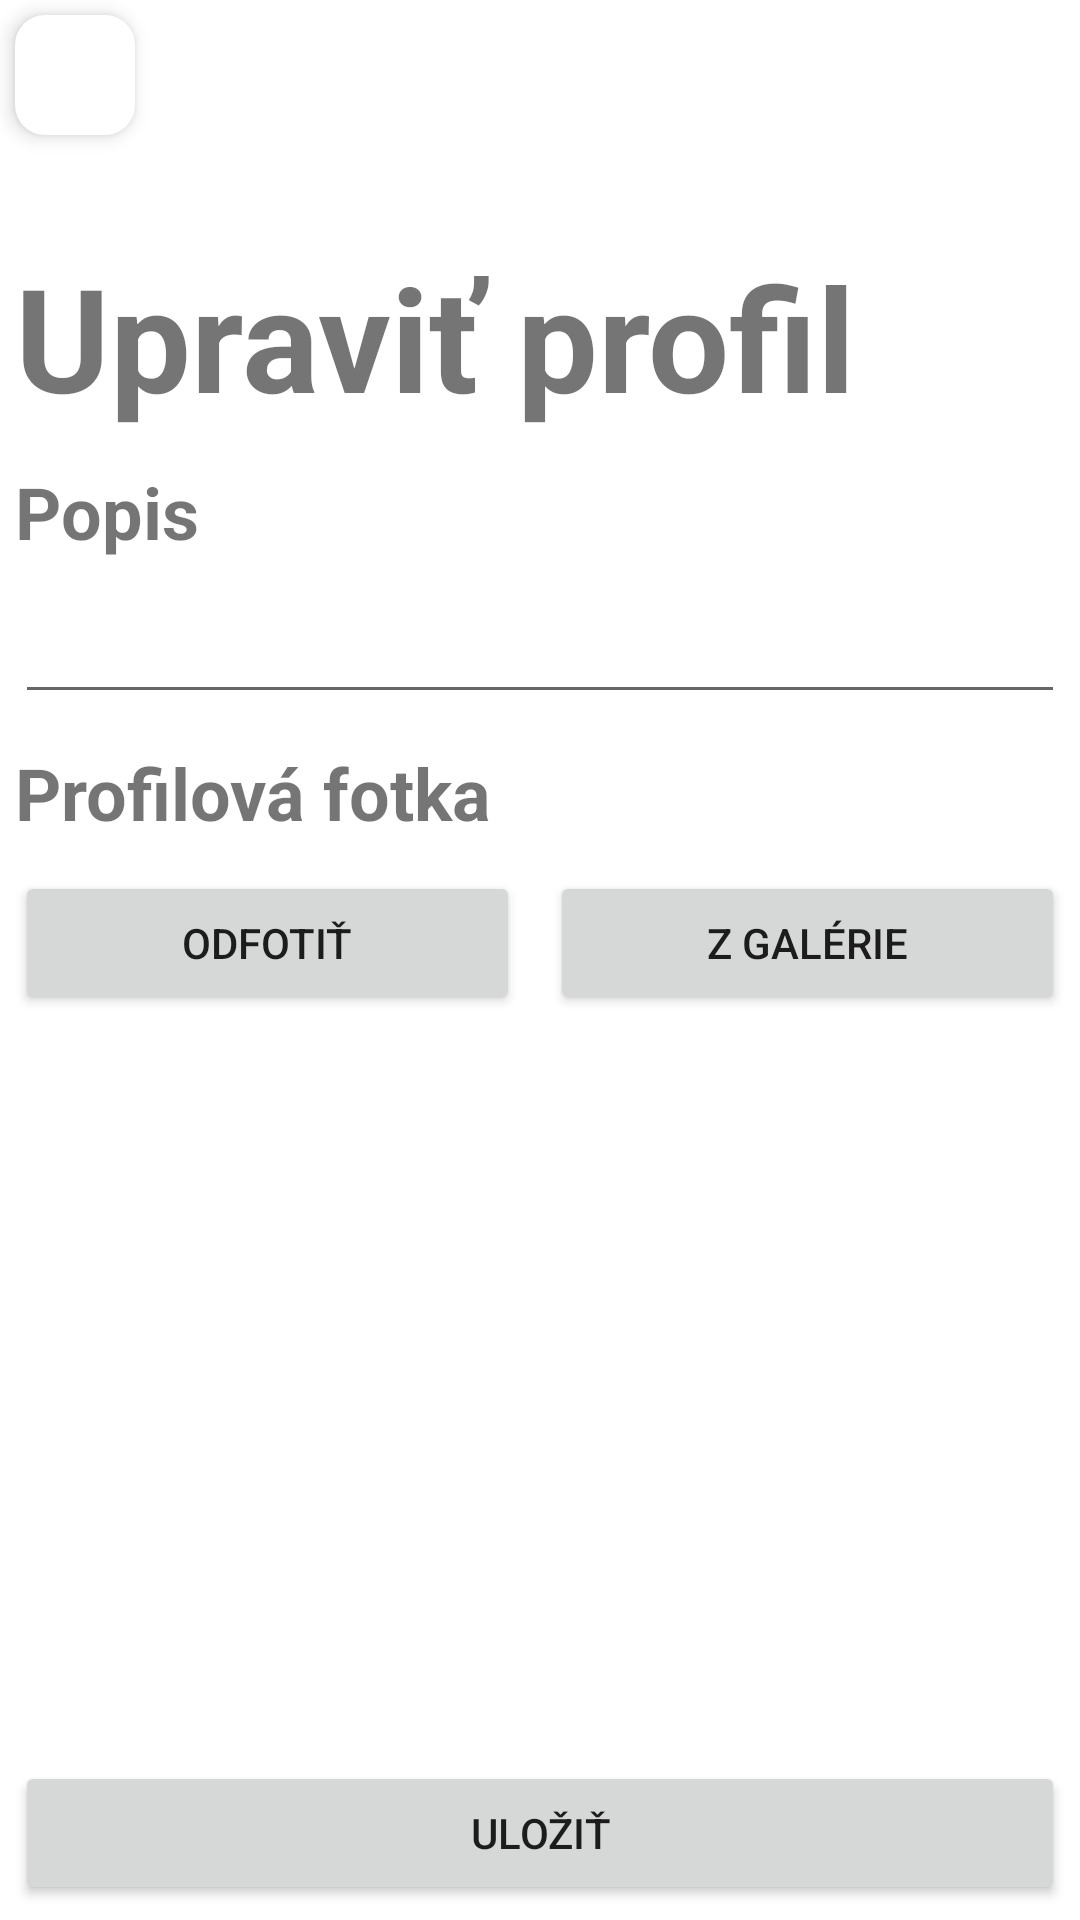

Here is an Android app screen rendered from its layout file. Give the layout XML and the strings, colors and styles it references.
<!-- AndroidManifest.xml: application theme Theme.BinMe -->
<!-- res/layout/activity_edit_profile.xml -->
<?xml version="1.0" encoding="utf-8"?>
<androidx.constraintlayout.widget.ConstraintLayout xmlns:android="http://schemas.android.com/apk/res/android"
    xmlns:app="http://schemas.android.com/apk/res-auto"
    xmlns:tools="http://schemas.android.com/tools"
    android:layout_width="match_parent"
    android:layout_height="match_parent"
    tools:context=".EditProfileActivity">

    <ScrollView
        android:id="@+id/scrollView2"
        android:layout_width="match_parent"
        android:layout_height="wrap_content"
        android:paddingBottom="@dimen/add_button_padding"
        app:layout_constraintEnd_toEndOf="parent"
        app:layout_constraintStart_toStartOf="parent"
        app:layout_constraintTop_toTopOf="parent">

        <LinearLayout
            android:layout_width="match_parent"
            android:layout_height="wrap_content"
            android:orientation="vertical">


            <TextView
                android:id="@+id/textView10"
                android:layout_width="match_parent"
                android:layout_height="wrap_content"
                android:layout_marginTop="@dimen/text_margin_top"
                android:gravity="bottom"
                android:padding="@dimen/padding_sm"
                android:text="@string/edit_profile"
                android:textSize="48sp"
                android:textStyle="bold" />

            <TextView
                android:layout_width="wrap_content"
                android:layout_height="wrap_content"
                android:layout_margin="@dimen/padding_sm"
                android:layout_weight="1"
                android:text="@string/description"
                android:textSize="24sp"
                android:textStyle="bold" />

            <EditText
                android:id="@+id/editprofile_description"
                android:layout_width="match_parent"
                android:layout_height="wrap_content"
                android:layout_margin="@dimen/padding_sm"
                android:ems="10"
                android:gravity="start|top"
                android:inputType="textMultiLine"
                android:maxLength="1000" />

            <TextView
                android:layout_width="wrap_content"
                android:layout_height="wrap_content"
                android:layout_margin="@dimen/padding_sm"
                android:layout_weight="1"
                android:text="@string/profile_picture"
                android:textSize="24sp"
                android:textStyle="bold" />

            <LinearLayout
                android:layout_width="match_parent"
                android:layout_height="wrap_content"
                android:orientation="horizontal">
                <Button
                    android:layout_width="wrap_content"
                    android:layout_height="wrap_content"
                    android:layout_margin="@dimen/padding_sm"
                    app:icon="@drawable/ic_baseline_camera_alt_24"
                    android:onClick="openCameraIntent"
                    app:iconGravity="textStart"
                    android:text="@string/take_photo"
                    android:layout_weight="1"
                    app:shapeAppearanceOverlay="@style/PillShape" />

                <Button
                    android:layout_width="wrap_content"
                    android:layout_height="wrap_content"
                    android:layout_margin="@dimen/padding_sm"
                    android:onClick="openImagePicker"
                    android:text="@string/select_image"
                    app:icon="@drawable/ic_baseline_insert_photo_24"
                    app:iconGravity="textStart"
                    android:layout_weight="1"
                    app:shapeAppearanceOverlay="@style/PillShape" />
            </LinearLayout>

            <com.google.android.material.imageview.ShapeableImageView
                android:id="@+id/editprofile_img_preview"
                android:layout_width="match_parent"
                android:layout_height="wrap_content"
                android:adjustViewBounds="true"
                android:scaleType="fitCenter"
                app:shapeAppearanceOverlay="@style/ShapeAppearanceOverlay.App.CornerSize10Percent"
                android:elevation="4dp"
                android:layout_margin="@dimen/padding_lg"
                android:layout_weight="1" />

        </LinearLayout>

    </ScrollView>

    <Button
        android:id="@+id/editprofile_confirm_button"
        android:layout_width="match_parent"
        android:layout_height="wrap_content"
        android:layout_margin="@dimen/padding_sm"
        android:onClick="confirmChanges"
        android:text="@string/save"
        app:layout_constraintBottom_toBottomOf="parent"
        app:shapeAppearanceOverlay="@style/PillShape"
        tools:layout_editor_absoluteX="5dp" />

    <ImageButton
        android:id="@+id/backbutton"
        android:layout_width="@dimen/actionbar_height"
        android:layout_height="@dimen/actionbar_height"
        android:background="@drawable/navigation_background"
        android:elevation="4dp"
        android:layout_margin="@dimen/padding_sm"
        android:src="@drawable/ic_baseline_arrow_back_24"
        app:layout_constraintStart_toStartOf="parent"
        android:onClick="back"
        app:layout_constraintTop_toTopOf="parent"/>

</androidx.constraintlayout.widget.ConstraintLayout>
<!-- resources referenced by this layout -->
<resources>
  <dimen name="actionbar_height">40dp</dimen>
  <dimen name="add_button_padding">60dp</dimen>
  <dimen name="padding_lg">15dp</dimen>
  <dimen name="padding_sm">5dp</dimen>
  <dimen name="text_margin_top">75dp</dimen>
  <!-- drawable navigation_background (drawable) -->
  <?xml version="1.0" encoding="utf-8"?>
  <shape xmlns:android="http://schemas.android.com/apk/res/android"
      android:shape="rectangle" >
      <solid android:color="@color/main_nav" />
      <corners android:radius="10dp" />
  </shape>
  <string name="description">Popis</string>
  <string name="edit_profile">Upraviť profil</string>
  <string name="profile_picture">Profilová fotka</string>
  <string name="save">Uložiť</string>
  <string name="select_image">Z galérie</string>
  <string name="take_photo">Odfotiť</string>
  <style name="PillShape">
          <item name="cornerFamily">rounded</item>
          <item name="cornerSize">50%</item>
      </style>
  <style name="ShapeAppearanceOverlay.App.CornerSize10Percent" parent="">
          <item name="cornerSize">10dp</item>
      </style>
  <style name="Theme.BinMe" parent="Theme.MaterialComponents.DayNight.NoActionBar">
          
          <item name="colorPrimary">@color/bm_primary</item>
          <item name="colorPrimaryDark">@color/bm_primary_dark</item>
          <item name="colorPrimaryVariant">@color/bm_primary_variant</item>
          <item name="colorOnPrimary">@color/white</item>
          
          <item name="colorSecondary">@color/bm_secondary</item>
          <item name="colorSecondaryVariant">@color/bm_secondary_variant</item>
          <item name="colorOnSecondary">@color/black</item>
          
          <item name="android:statusBarColor" tools:targetApi="l">@color/black</item>
          
      </style>
  <color name="main_nav">@color/white</color>
  <color name="bm_primary">#03A9F4</color>
  <color name="bm_primary_dark">#026592</color>
  <color name="bm_primary_variant">#0277BD</color>
  <color name="white">#FFFFFFFF</color>
  <color name="bm_secondary">#03A9F4</color>
  <color name="bm_secondary_variant">#0277BD</color>
  <color name="black">#FF000000</color>
</resources>
